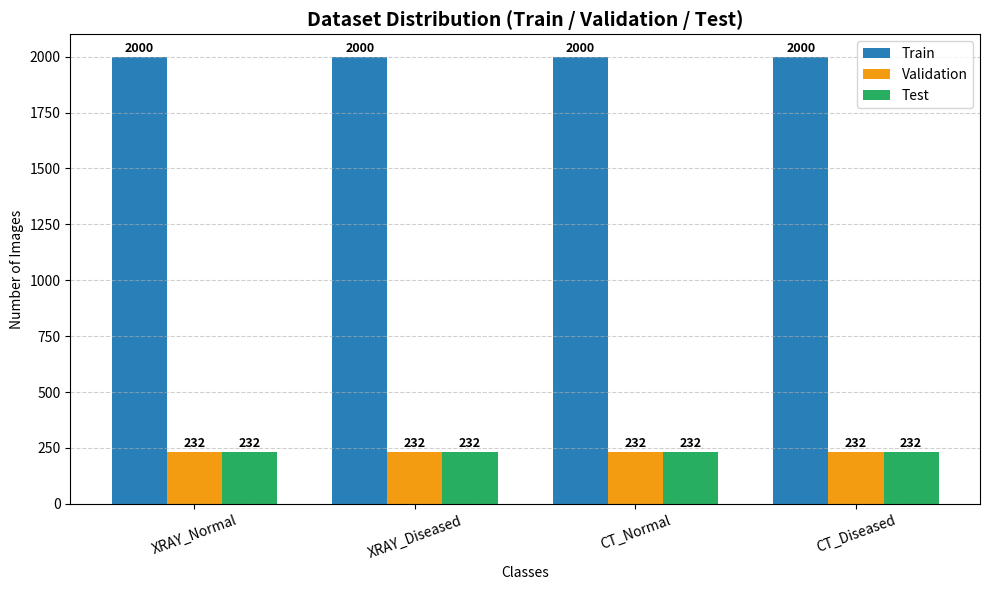

Python code for this plot:
import matplotlib.pyplot as plt
import numpy as np

# -----------------------------
# CLASSES
# -----------------------------
classes = ['XRAY_Normal', 'XRAY_Diseased', 'CT_Normal', 'CT_Diseased']

# -----------------------------
# VALUES (your dataset)
# -----------------------------
train = [2000, 2000, 2000, 2000]
val   = [232, 232, 232, 232]
test  = [232, 232, 232, 232]

x = np.arange(len(classes))
width = 0.25

# 🎨 Colors
train_color = '#2980b9'
val_color   = '#f39c12'
test_color  = '#27ae60'

# -----------------------------
# PLOT
# -----------------------------
plt.figure(figsize=(10,6))

bars1 = plt.bar(x - width, train, width, label='Train', color=train_color)
bars2 = plt.bar(x, val, width, label='Validation', color=val_color)
bars3 = plt.bar(x + width, test, width, label='Test', color=test_color)

plt.xlabel("Classes")
plt.ylabel("Number of Images")
plt.title("Dataset Distribution (Train / Validation / Test)", fontsize=14, fontweight='bold')

plt.xticks(x, classes, rotation=20)

# Add values
def add_labels(bars):
    for bar in bars:
        height = bar.get_height()
        plt.text(bar.get_x() + bar.get_width()/2,
                 height + 20,
                 str(height),
                 ha='center',
                 fontsize=9,
                 fontweight='bold')

add_labels(bars1)
add_labels(bars2)
add_labels(bars3)

plt.legend()
plt.grid(axis='y', linestyle='--', alpha=0.6)

plt.tight_layout()
plt.savefig("dataset_distribution.png", dpi=300)
plt.show()
